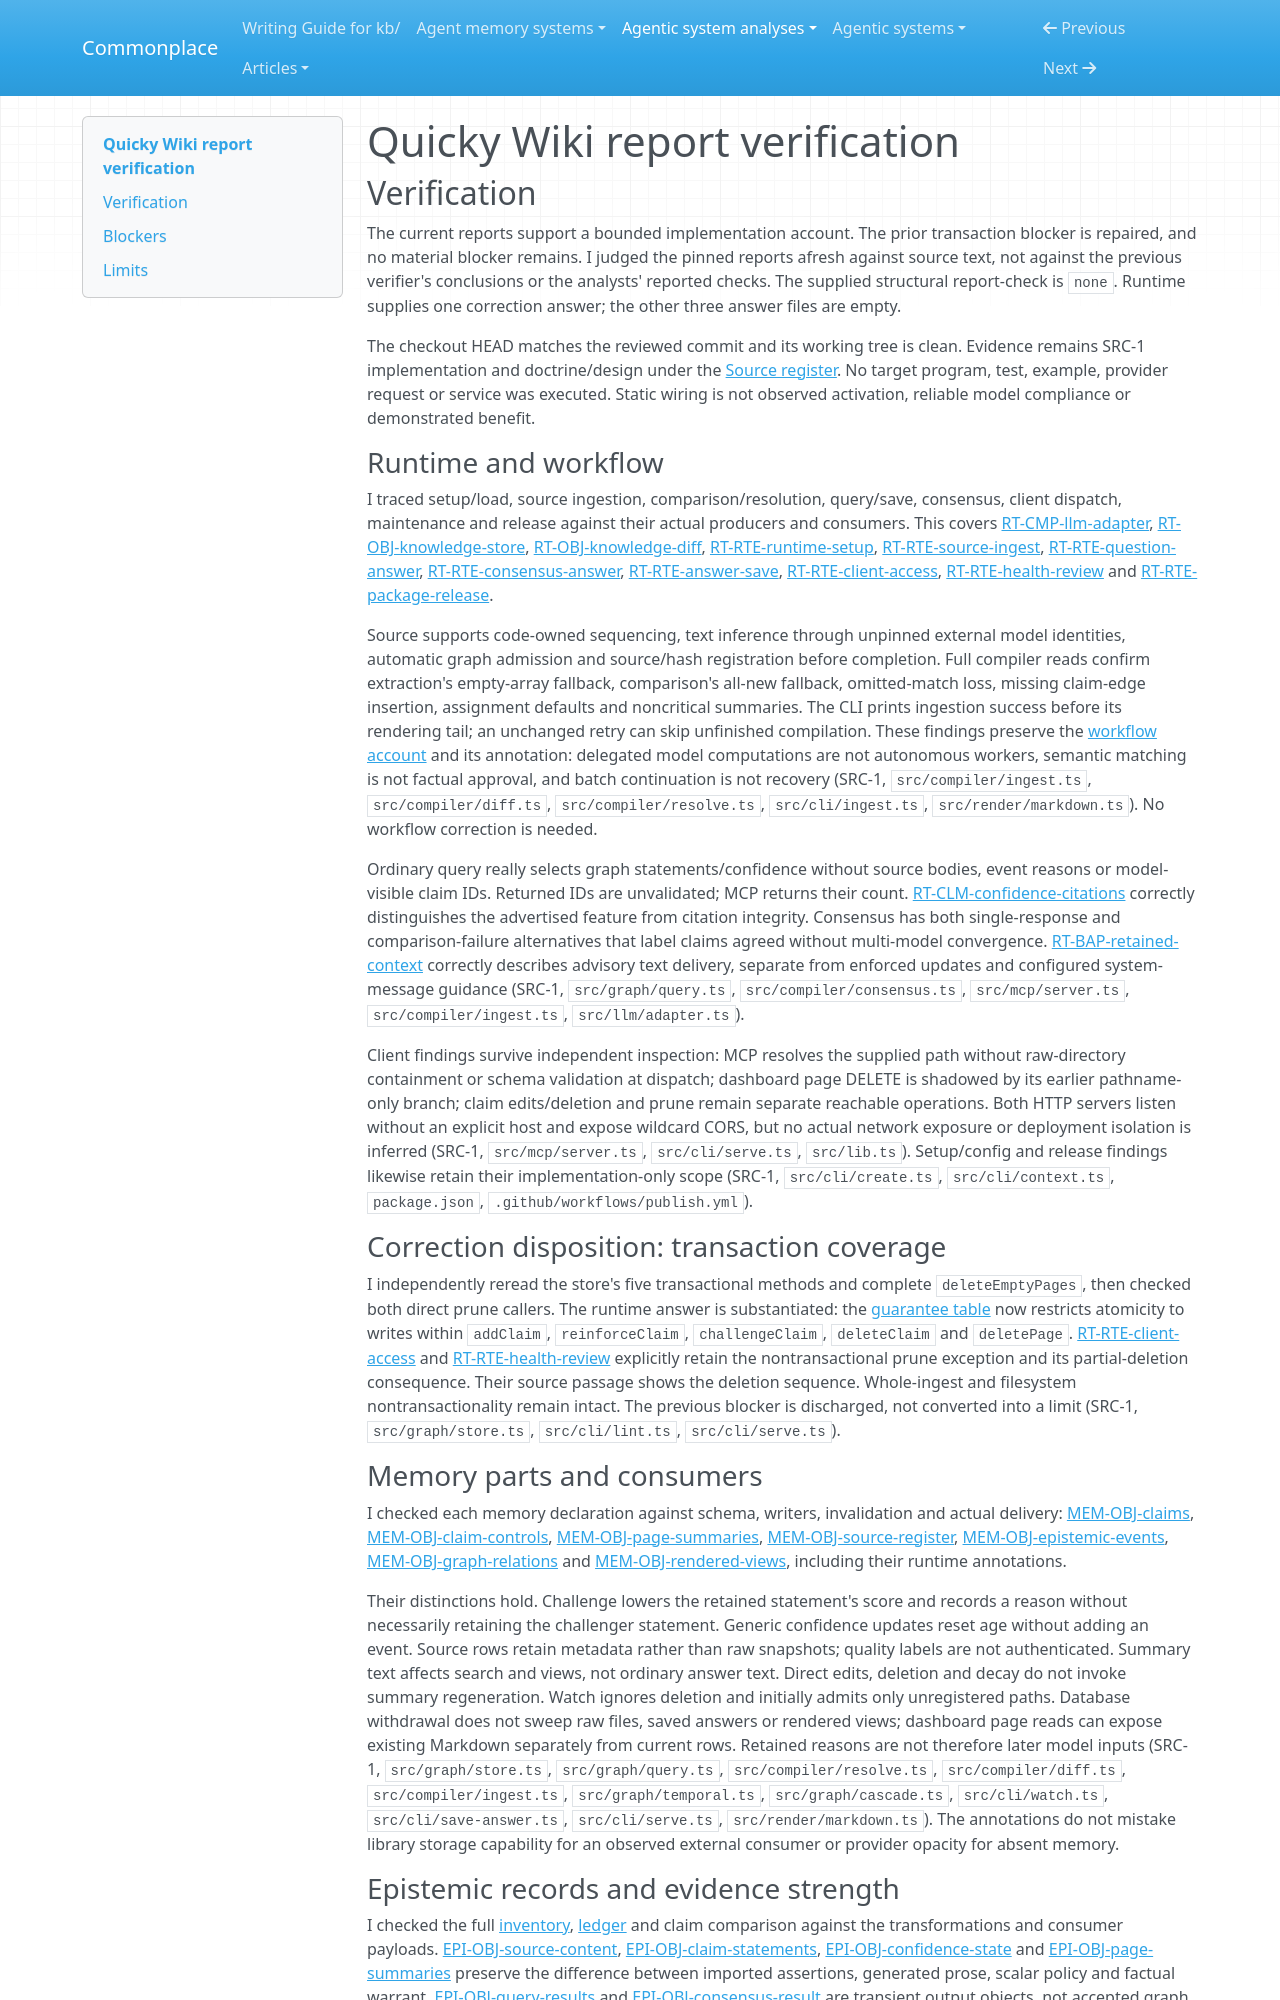

repository: zby/commonplace · page: agentic-system-analyses/retained/quicky-wiki/report-verification/index.html · generator: mkdocs

---
type: agentic-system-analyses/types/agentic-system-verification.md
description: "Independent report verification of Quicky Wiki's compiler, retained graph, epistemic routes and CLI delivery at its frozen commit."
run-id: AAS-2026-10-15-quicky-wiki-628f7d7cc628-01
reviewed-boundary: cfeecbffce5b6d0f16533b258a1e88edd86f731e
---

# Quicky Wiki report verification

## Verification

The current reports support a bounded implementation account. The prior transaction blocker is repaired, and no material blocker remains. I judged the pinned reports afresh against source text, not against the previous verifier's conclusions or the analysts' reported checks. The supplied structural report-check is `none`. Runtime supplies one correction answer; the other three answer files are empty.

The checkout HEAD matches the reviewed commit and its working tree is clean. Evidence remains SRC-1 implementation and doctrine/design under the [Source register](boundary.md#source-register). No target program, test, example, provider request or service was executed. Static wiring is not observed activation, reliable model compliance or demonstrated benefit.

### Runtime and workflow

I traced setup/load, source ingestion, comparison/resolution, query/save, consensus, client dispatch, maintenance and release against their actual producers and consumers. This covers [RT-CMP-llm-adapter](runtime.md#rt-cmp-llm-adapter), [RT-OBJ-knowledge-store](runtime.md#rt-obj-knowledge-store), [RT-OBJ-knowledge-diff](runtime.md#rt-obj-knowledge-diff), [RT-RTE-runtime-setup](runtime.md#rt-rte-runtime-setup), [RT-RTE-source-ingest](runtime.md#rt-rte-source-ingest), [RT-RTE-question-answer](runtime.md#rt-rte-question-answer), [RT-RTE-consensus-answer](runtime.md#rt-rte-consensus-answer), [RT-RTE-answer-save](runtime.md#rt-rte-answer-save), [RT-RTE-client-access](runtime.md#rt-rte-client-access), [RT-RTE-health-review](runtime.md#rt-rte-health-review) and [RT-RTE-package-release](runtime.md#rt-rte-package-release).

Source supports code-owned sequencing, text inference through unpinned external model identities, automatic graph admission and source/hash registration before completion. Full compiler reads confirm extraction's empty-array fallback, comparison's all-new fallback, omitted-match loss, missing claim-edge insertion, assignment defaults and noncritical summaries. The CLI prints ingestion success before its rendering tail; an unchanged retry can skip unfinished compilation. These findings preserve the [workflow account](workflow.md#workflow-account) and its annotation: delegated model computations are not autonomous workers, semantic matching is not factual approval, and batch continuation is not recovery (SRC-1, `src/compiler/ingest.ts`, `src/compiler/diff.ts`, `src/compiler/resolve.ts`, `src/cli/ingest.ts`, `src/render/markdown.ts`). No workflow correction is needed.

Ordinary query really selects graph statements/confidence without source bodies, event reasons or model-visible claim IDs. Returned IDs are unvalidated; MCP returns their count. [RT-CLM-confidence-citations](runtime.md#rt-clm-confidence-citations) correctly distinguishes the advertised feature from citation integrity. Consensus has both single-response and comparison-failure alternatives that label claims agreed without multi-model convergence. [RT-BAP-retained-context](runtime.md#rt-bap-retained-context) correctly describes advisory text delivery, separate from enforced updates and configured system-message guidance (SRC-1, `src/graph/query.ts`, `src/compiler/consensus.ts`, `src/mcp/server.ts`, `src/compiler/ingest.ts`, `src/llm/adapter.ts`).

Client findings survive independent inspection: MCP resolves the supplied path without raw-directory containment or schema validation at dispatch; dashboard page DELETE is shadowed by its earlier pathname-only branch; claim edits/deletion and prune remain separate reachable operations. Both HTTP servers listen without an explicit host and expose wildcard CORS, but no actual network exposure or deployment isolation is inferred (SRC-1, `src/mcp/server.ts`, `src/cli/serve.ts`, `src/lib.ts`). Setup/config and release findings likewise retain their implementation-only scope (SRC-1, `src/cli/create.ts`, `src/cli/context.ts`, `package.json`, `.github/workflows/publish.yml`).

### Correction disposition: transaction coverage

I independently reread the store's five transactional methods and complete `deleteEmptyPages`, then checked both direct prune callers. The runtime answer is substantiated: the [guarantee table](runtime.md#guarantees-forcing-cases-and-authority-envelope) now restricts atomicity to writes within `addClaim`, `reinforceClaim`, `challengeClaim`, `deleteClaim` and `deletePage`. [RT-RTE-client-access](runtime.md#rt-rte-client-access) and [RT-RTE-health-review](runtime.md#rt-rte-health-review) explicitly retain the nontransactional prune exception and its partial-deletion consequence. Their source passage shows the deletion sequence. Whole-ingest and filesystem nontransactionality remain intact. The previous blocker is discharged, not converted into a limit (SRC-1, `src/graph/store.ts`, `src/cli/lint.ts`, `src/cli/serve.ts`).

### Memory parts and consumers

I checked each memory declaration against schema, writers, invalidation and actual delivery: [MEM-OBJ-claims](memory.md#mem-obj-claims), [MEM-OBJ-claim-controls](memory.md#mem-obj-claim-controls), [MEM-OBJ-page-summaries](memory.md#mem-obj-page-summaries), [MEM-OBJ-source-register](memory.md#mem-obj-source-register), [MEM-OBJ-epistemic-events](memory.md#mem-obj-epistemic-events), [MEM-OBJ-graph-relations](memory.md#mem-obj-graph-relations) and [MEM-OBJ-rendered-views](memory.md#mem-obj-rendered-views), including their runtime annotations.

Their distinctions hold. Challenge lowers the retained statement's score and records a reason without necessarily retaining the challenger statement. Generic confidence updates reset age without adding an event. Source rows retain metadata rather than raw snapshots; quality labels are not authenticated. Summary text affects search and views, not ordinary answer text. Direct edits, deletion and decay do not invoke summary regeneration. Watch ignores deletion and initially admits only unregistered paths. Database withdrawal does not sweep raw files, saved answers or rendered views; dashboard page reads can expose existing Markdown separately from current rows. Retained reasons are not therefore later model inputs (SRC-1, `src/graph/store.ts`, `src/graph/query.ts`, `src/compiler/resolve.ts`, `src/compiler/diff.ts`, `src/compiler/ingest.ts`, `src/graph/temporal.ts`, `src/graph/cascade.ts`, `src/cli/watch.ts`, `src/cli/save-answer.ts`, `src/cli/serve.ts`, `src/render/markdown.ts`). The annotations do not mistake library storage capability for an observed external consumer or provider opacity for absent memory.
